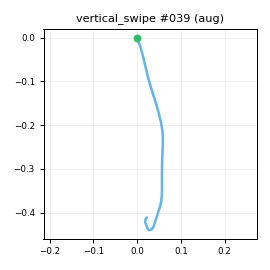

The table this chart was drawn from, first rows:
t_s, ax, ay, az, gx, gy, gz, seq
0.00000, -0.9217, 0.04377, 0.1622, 1.684, 2.226, -1.983, 0
0.01000, -0.9338, 0.05522, 0.1694, 2.411, 1.343, -2.058, 1
0.02000, -0.9156, 0.03412, 0.1532, 2.163, 0.9791, -2.402, 2
0.03000, -0.9272, 0.05349, 0.1745, 1.164, 0.3958, -2.271, 3
0.04000, -0.8937, 0.03729, 0.1749, 1.092, 0.4906, -1.812, 4
0.05000, -0.8876, 0.02159, 0.1619, 0.7201, 0.3363, -1.758, 5
0.06000, -0.8851, 0.02204, 0.1612, -0.3081, -0.01013, -1.911, 6
0.07000, -0.8414, 0.00727, 0.1794, -1.64, 1.142, -1.997, 7
0.08000, -0.8053, -0.01323, 0.1711, -1.78, 1.302, -1.232, 8
0.09000, -0.781, -0.01623, 0.1731, -2.796, 2.078, -0.739, 9
0.1, -0.7126, -0.03113, 0.1651, -2.279, 5.257, -1.641, 10
0.11, -0.6438, -0.05956, 0.1588, 0.08422, 6.914, -3.317, 11
0.121, -0.5169, -0.09269, 0.181, 2.618, 9.472, -4.61, 12
0.13, -0.385, -0.1011, 0.1776, 5.588, 12.93, -4.294, 13
0.14, -0.1613, -0.1361, 0.1943, 7.859, 18.98, -4.935, 14
0.15, 0.05327, -0.1465, 0.2353, 12.12, 27.65, -4.868, 15
0.16, 0.2291, -0.1922, 0.2742, 15.99, 38.46, -1.556, 16
0.17, 0.2906, -0.2021, 0.2483, 19.26, 51.53, 8.515, 17
0.18, 0.3142, -0.1733, 0.2287, 19.6, 65.06, 20.78, 18
0.19, 0.3222, -0.08252, 0.2302, 21.1, 74.35, 28.91, 19
0.2, 0.2833, -0.05256, 0.2258, 22.56, 85.97, 32.26, 20
0.21, 0.2585, -0.04178, 0.216, 23.55, 99.76, 30.99, 21
0.22, 0.2302, -0.07337, 0.2017, 26.16, 115.7, 25.32, 22
0.23, 0.1055, -0.1087, 0.1255, 31.07, 131.6, 22.49, 23
0.24, -0.05366, -0.03559, 0.07524, 38.18, 145.9, 22.29, 24
0.251, -0.209, 0.03872, 0.07905, 47.46, 156.7, 17.45, 25
0.26, -0.3413, 0.08789, 0.06172, 52.95, 164.1, 11.59, 26
0.27, -0.4576, 0.1325, 0.00680, 53.3, 169.1, 7.284, 27
0.28, -0.6097, 0.147, -0.05055, 48.04, 171.2, 4.044, 28
0.291, -0.7234, 0.1296, -0.1293, 39.01, 164, 4.305, 29
0.3, -0.7596, 0.1171, -0.1821, 26.74, 152.3, 9.08, 30
0.31, -0.7746, 0.1441, -0.174, 13.93, 141.4, 18.24, 31
0.32, -0.764, 0.2166, -0.1885, 2.012, 134.7, 25.82, 32
0.33, -0.8311, 0.2806, -0.2412, -4.487, 138.7, 27.44, 33
0.34, -0.9365, 0.343, -0.3956, -6.703, 149.5, 19.08, 34
0.35, -1.134, 0.3325, -0.6151, -5.115, 159.4, 6.272, 35
0.36, -1.325, 0.3571, -0.8548, -2.543, 162.4, -6.62, 36
0.37, -1.491, 0.3702, -1.059, 0.1298, 156.1, -17.81, 37
0.38, -1.603, 0.3549, -1.142, 0.3743, 140.2, -26.26, 38
0.39, -1.667, 0.3715, -1.114, -1.337, 122.2, -31.69, 39
0.4, -1.657, 0.3583, -1.032, -4.842, 107.7, -37.16, 40
0.41, -1.596, 0.3546, -0.9401, -10.4, 93.86, -39.82, 41
0.421, -1.588, 0.3113, -0.8516, -20.26, 84.52, -42, 42
0.43, -1.55, 0.2192, -0.827, -26.21, 82.69, -46.86, 43
0.44, -1.536, 0.1105, -0.8381, -27.57, 82.2, -52.06, 44
0.45, -1.577, -0.02144, -0.8848, -26.18, 80.68, -52.26, 45
0.461, -1.591, -0.08232, -0.9217, -22.55, 71.71, -46.27, 46
0.47, -1.575, -0.09344, -0.8667, -17.98, 56.62, -37.01, 47
0.48, -1.533, -0.05352, -0.8084, -13.96, 39.75, -26.35, 48
0.49, -1.464, -0.02806, -0.7366, -11.48, 25.53, -18.18, 49
0.5, -1.371, -0.02200, -0.6863, -11.22, 18.17, -14.45, 50
0.51, -1.315, -0.02047, -0.6535, -13, 13.72, -9.973, 51
0.52, -1.264, -0.01096, -0.6794, -15.65, 11.64, -6.019, 52
0.53, -1.223, -0.05116, -0.6915, -18.17, 7.898, -2.352, 53
0.54, -1.185, -0.06497, -0.6792, -15.49, 2.753, -1.629, 54
0.55, -1.086, -0.09691, -0.6375, -10.48, -1.149, 0.03881, 55
0.56, -1.021, -0.06809, -0.6044, -6.406, -2.319, 3.034, 56
0.57, -1.02, -0.04219, -0.5991, -4.641, -2.729, 6.764, 57
0.58, -1.004, -0.01992, -0.587, -4.671, -4.705, 9.238, 58
0.591, -0.9613, -0.00722, -0.5726, -5.93, -8.667, 10.8, 59
... 19 more rows
